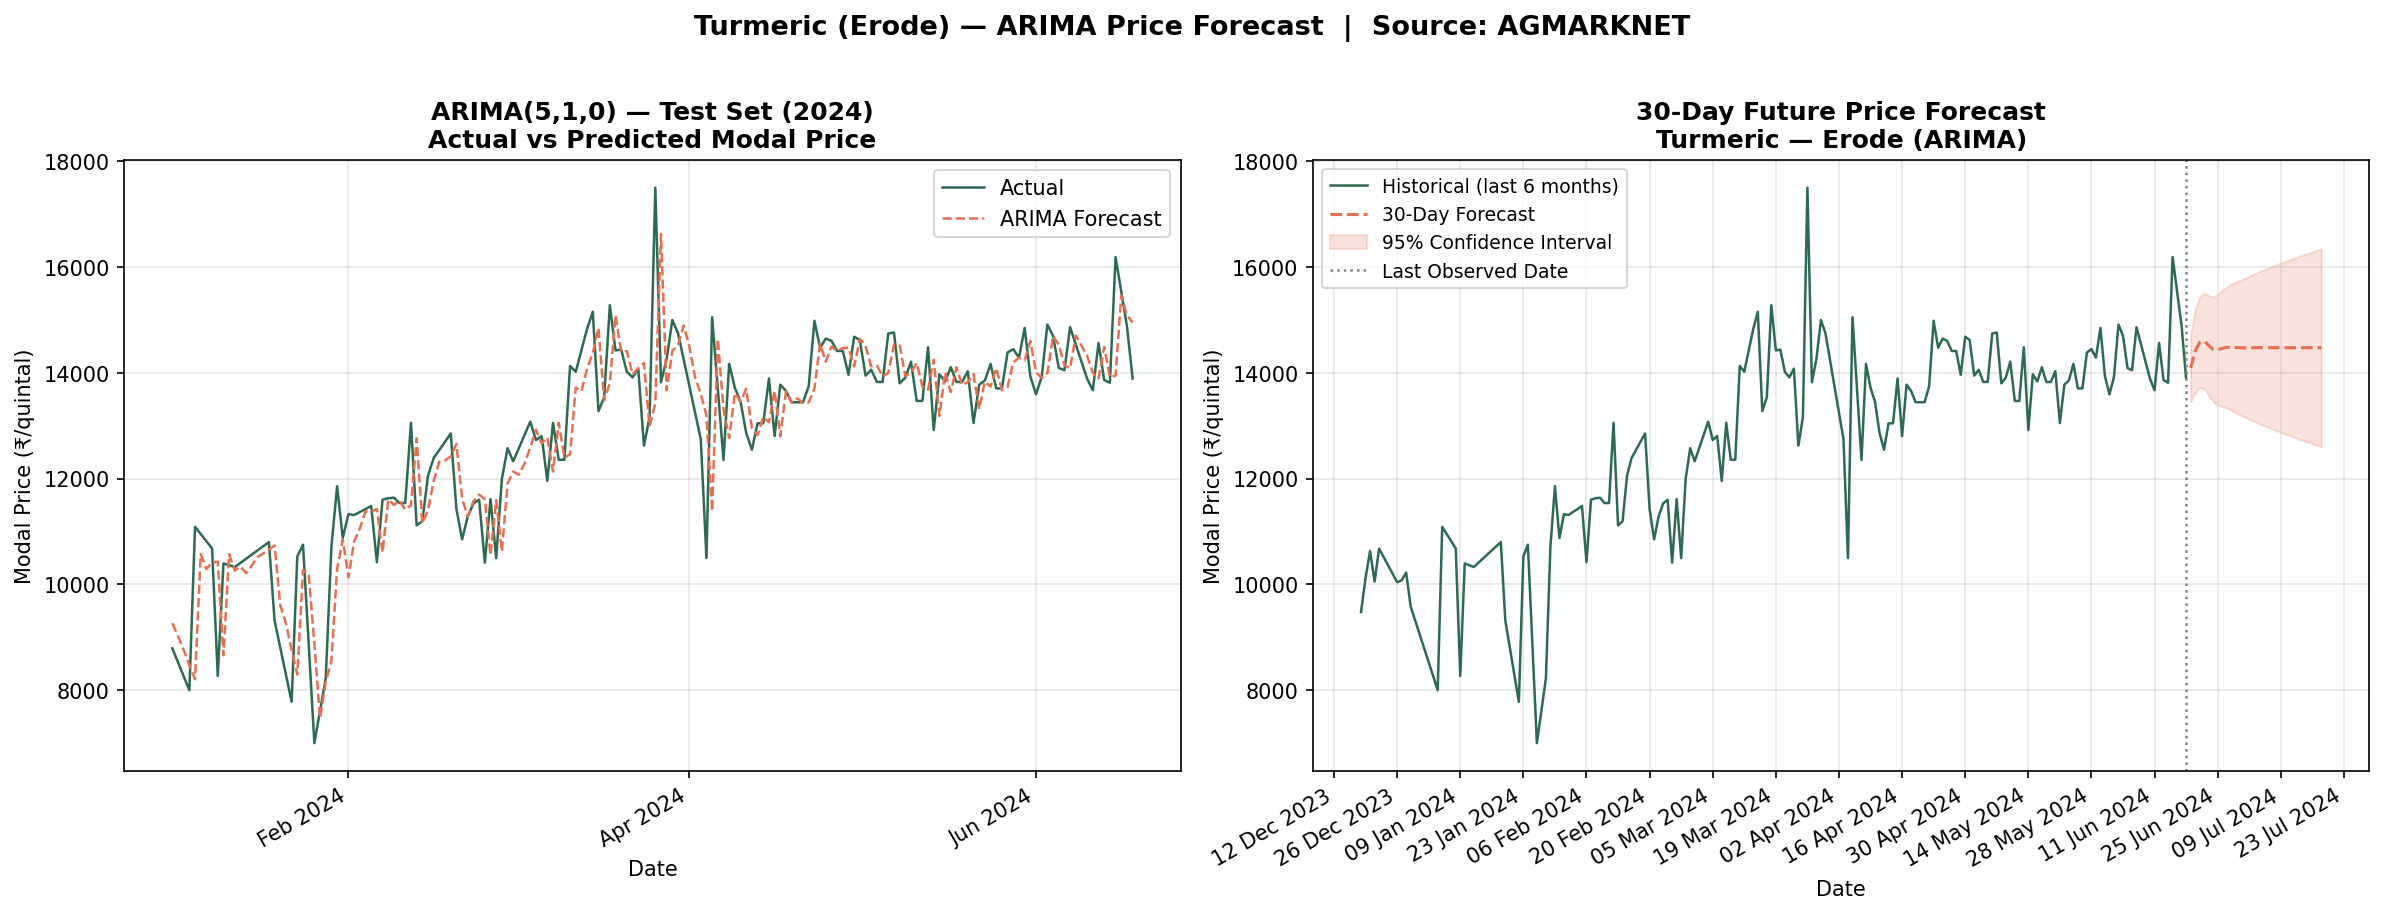

The file beside this chart, header and first rows:
date, forecasted_price, lower_ci, upper_ci
2024-06-19, 14093, 13446, 14739
2024-06-20, 14409, 13620, 15198
2024-06-21, 14571, 13721, 15420
2024-06-22, 14603, 13700, 15506
2024-06-23, 14518, 13575, 15461
2024-06-24, 14440, 13450, 15430
2024-06-25, 14437, 13390, 15484
2024-06-26, 14460, 13361, 15559
2024-06-27, 14480, 13333, 15627
2024-06-28, 14486, 13295, 15677
2024-06-29, 14480, 13247, 15712
2024-06-30, 14473, 13199, 15746
2024-07-01, 14471, 13157, 15785
2024-07-02, 14472, 13119, 15825
2024-07-03, 14474, 13083, 15866
2024-07-04, 14475, 13047, 15903
2024-07-05, 14475, 13011, 15939
2024-07-06, 14474, 12975, 15973
2024-07-07, 14474, 12940, 16007
2024-07-08, 14474, 12907, 16041
2024-07-09, 14474, 12874, 16074
2024-07-10, 14474, 12842, 16106
2024-07-11, 14474, 12811, 16138
2024-07-12, 14474, 12780, 16169
2024-07-13, 14474, 12749, 16199
2024-07-14, 14474, 12719, 16229
2024-07-15, 14474, 12690, 16258
2024-07-16, 14474, 12661, 16287
2024-07-17, 14474, 12632, 16316
2024-07-18, 14474, 12604, 16344
